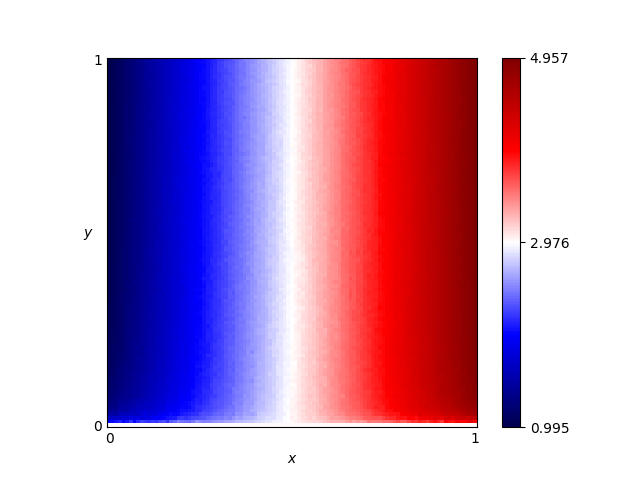

The data file committed next to this chart (first rows):
x, y, score
0.46, 0.76, 2.806
0.54, 0.86, 3.134
0.16, 0.19, 1.685
0.61, 0.18, 3.421
0.82, 0.41, 4.209
0.72, 0.66, 3.809
0.63, 0.37, 3.484
0.41, 0.28, 2.645
0.16, 0.44, 1.639
0.8, 0.33, 4.139
0.84, 0.23, 4.29
0.25, 0.48, 1.981
0.62, 0.7, 3.43
0.78, 0.28, 4.069
0.03, 0.68, 1.124
0.57, 0.0, 3.0
0.69, 0.37, 3.711
0.46, 0.05, 2.894
0.65, 0.03, 3.507
0.56, 0.8, 3.219
0.28, 0.44, 2.129
0.65, 0.0, 3.0
0.57, 0.1, 3.239
0.44, 0.29, 2.732
0.63, 0.49, 3.466
0.26, 0.03, 2.28
0.92, 0.27, 4.617
0.69, 0.35, 3.705
0.79, 0.78, 4.122
0.3, 0.26, 2.206
0.98, 0.54, 4.877
0.25, 0.62, 1.998
0.55, 0.43, 3.175
0.19, 0.06, 1.927
0.14, 0.65, 1.545
0.09, 0.65, 1.355
0.92, 1.0, 4.629
0.51, 0.43, 3.023
0.36, 0.66, 2.428
0.33, 0.92, 2.303
0.01, 0.93, 1.042
0.25, 0.81, 1.99
0.9, 0.46, 4.534
0.3, 0.12, 2.255
0.87, 0.59, 4.447
0.8, 0.75, 4.156
0.93, 0.2, 4.649
0.34, 0.41, 2.357
0.05, 0.48, 1.209
0.9, 0.12, 4.506
0.59, 0.65, 3.282
0.72, 0.62, 3.819
0.29, 0.87, 2.145
0.02, 0.72, 1.085
0.8, 0.35, 4.145
0.09, 0.22, 1.413
0.05, 0.61, 1.208
0.49, 0.38, 2.948
0.62, 0.21, 3.444
0.79, 0.55, 4.122
... 10,141 more rows
